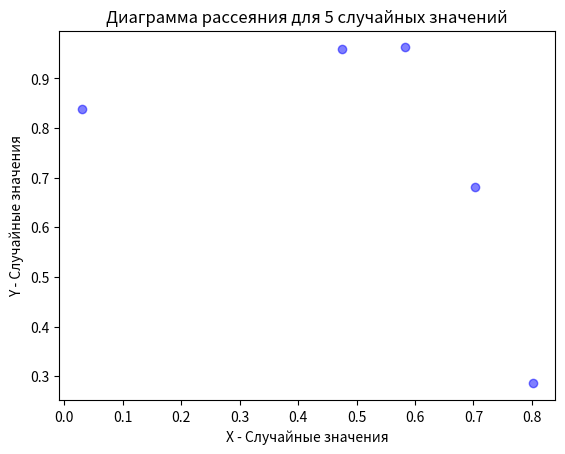

Write Python code to recreate this figure.
import numpy as np
import matplotlib.pyplot as plt

x = np.random.rand(5)
y = np.random.rand(5)

print("Массив X:", x)
print("Массив Y:", y)

plt.scatter(x, y, color='blue', alpha=0.5)
plt.title("Диаграмма рассеяния для 5 случайных значений")
plt.xlabel("X - Случайные значения")
plt.ylabel("Y - Случайные значения")
plt.show()
